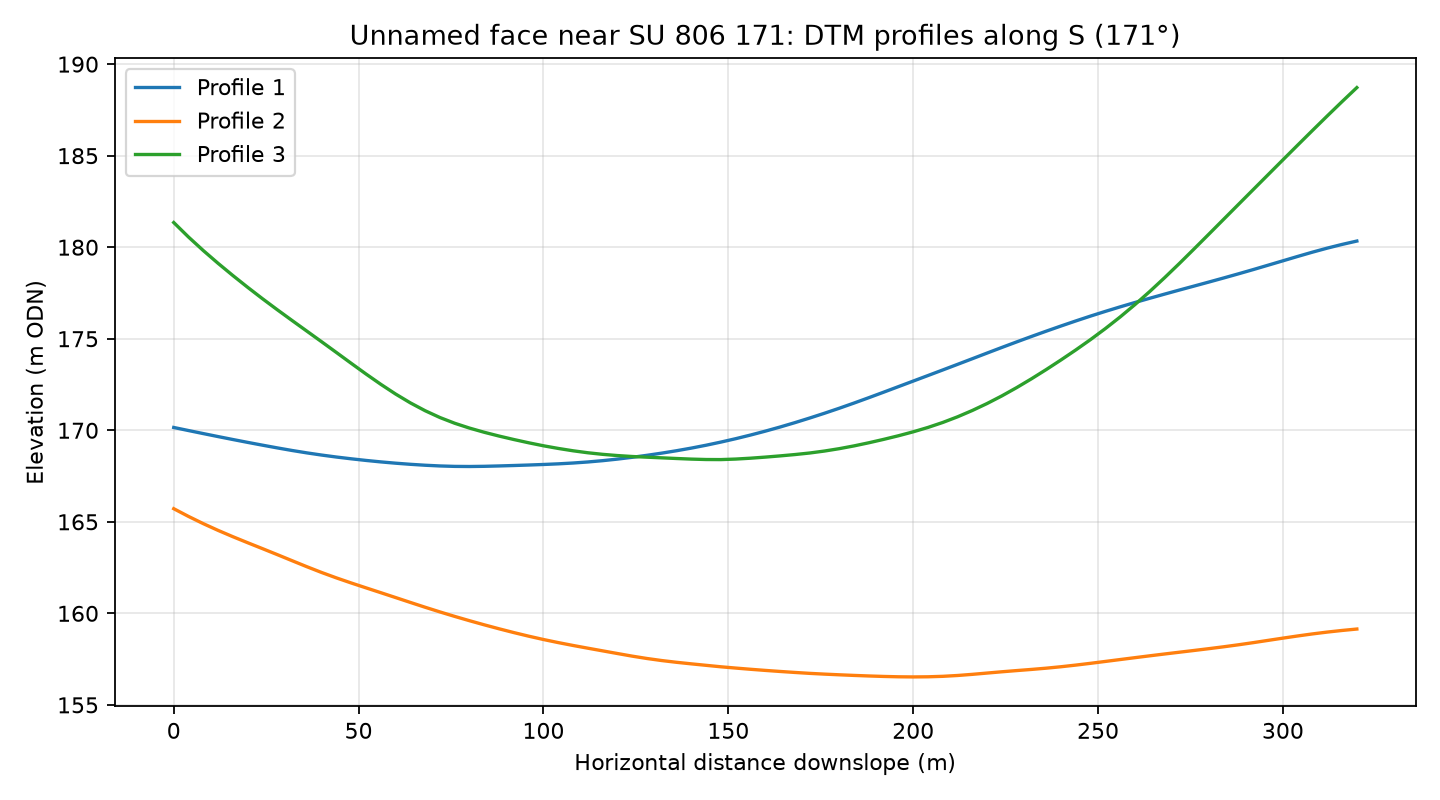

The data file committed next to this chart (first rows):
profile, distance_m, elevation_m
1, 0.0, 170.2
1, 4.0, 170
1, 8.0, 169.8
1, 12.0, 169.7
1, 16.0, 169.5
1, 20.0, 169.3
1, 24.0, 169.2
1, 28.0, 169
1, 32.0, 168.9
1, 36.0, 168.8
1, 40.0, 168.6
1, 44.0, 168.5
1, 48.0, 168.4
1, 52.0, 168.4
1, 56.0, 168.3
1, 60.0, 168.2
1, 64.0, 168.1
1, 68.0, 168.1
1, 72.0, 168.1
1, 76.0, 168
1, 80.0, 168
1, 84.0, 168
1, 88.0, 168.1
1, 92.0, 168.1
1, 96.0, 168.1
1, 100.0, 168.1
1, 104.0, 168.2
1, 108.0, 168.2
1, 112.0, 168.3
1, 116.0, 168.3
1, 120.0, 168.4
1, 124.0, 168.5
1, 128.0, 168.6
1, 132.0, 168.8
1, 136.0, 168.9
1, 140.0, 169
1, 144.0, 169.2
1, 148.0, 169.4
1, 152.0, 169.5
1, 156.0, 169.7
1, 160.0, 170
1, 164.0, 170.2
1, 168.0, 170.4
1, 172.0, 170.7
1, 176.0, 170.9
1, 180.0, 171.2
1, 184.0, 171.5
1, 188.0, 171.8
1, 192.0, 172.1
1, 196.0, 172.4
1, 200.0, 172.7
1, 204.0, 173
1, 208.0, 173.3
1, 212.0, 173.6
1, 216.0, 173.9
1, 220.0, 174.2
1, 224.0, 174.5
1, 228.0, 174.8
1, 232.0, 175.1
1, 236.0, 175.4
... 183 more rows
